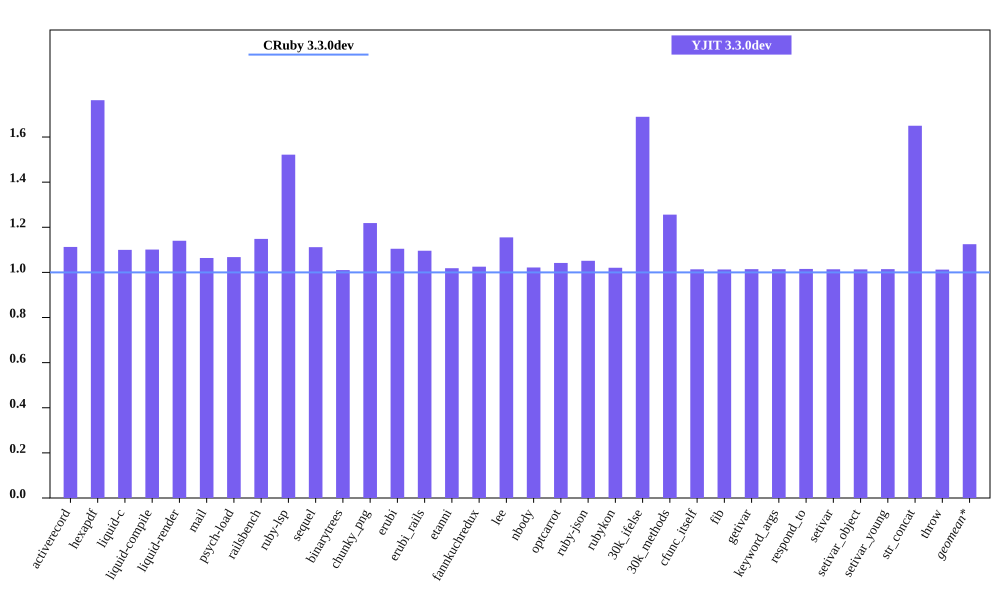

The data file committed next to this chart (first rows):
bench, CRuby 3.3.0dev mem (MiB), YJIT 3.3.0dev mem (MiB), Inline Code, Outlined Code, YJIT Mem overhead
activerecord, 49.2, 54.75, 2, 1
hexapdf, 184.7, 325.7, 2, 2
liquid-c, 35.25, 38.77, 1, 1
liquid-compile, 28.76, 31.67, 1, 1
liquid-render, 30.7, 35, 1, 1
mail, 41.42, 44.06, 1, 1
psych-load, 29.56, 31.56, 1, 1
railsbench, 102.8, 118.1, 4, 3
ruby-lsp, 82.95, 126.2, 8, 5
sequel, 32.36, 35.97, 1, 1
binarytrees, 21.68, 21.9, 1, 1
chunky_png, 52.75, 64.29, 1, 1
erubi, 24.65, 27.23, 1, 1
erubi_rails, 83.95, 92.01, 3, 2
etanni, 19.18, 19.53, 1, 1
fannkuchredux, 15.92, 16.32, 1, 1
lee, 26.4, 30.5, 1, 1
nbody, 15.8, 16.15, 1, 1
optcarrot, 54.12, 56.39, 1, 1
ruby-json, 16.49, 17.34, 1, 1
rubykon, 242.6, 247.6, 1, 1
30k_ifelse, 57.71, 97.52, 8, 7
30k_methods, 48.09, 60.4, 3, 3
cfunc_itself, 15.75, 15.97, 1, 1
fib, 15.75, 15.96, 1, 1
getivar, 15.82, 16.05, 1, 1
keyword_args, 15.75, 15.98, 1, 1
respond_to, 15.82, 16.07, 1, 1
setivar, 15.82, 16.04, 1, 1
setivar_object, 15.76, 15.97, 1, 1
setivar_young, 15.76, 15.99, 1, 1
str_concat, 42.0, 69.3, 1, 1
throw, 15.82, 16.02, 1, 1
